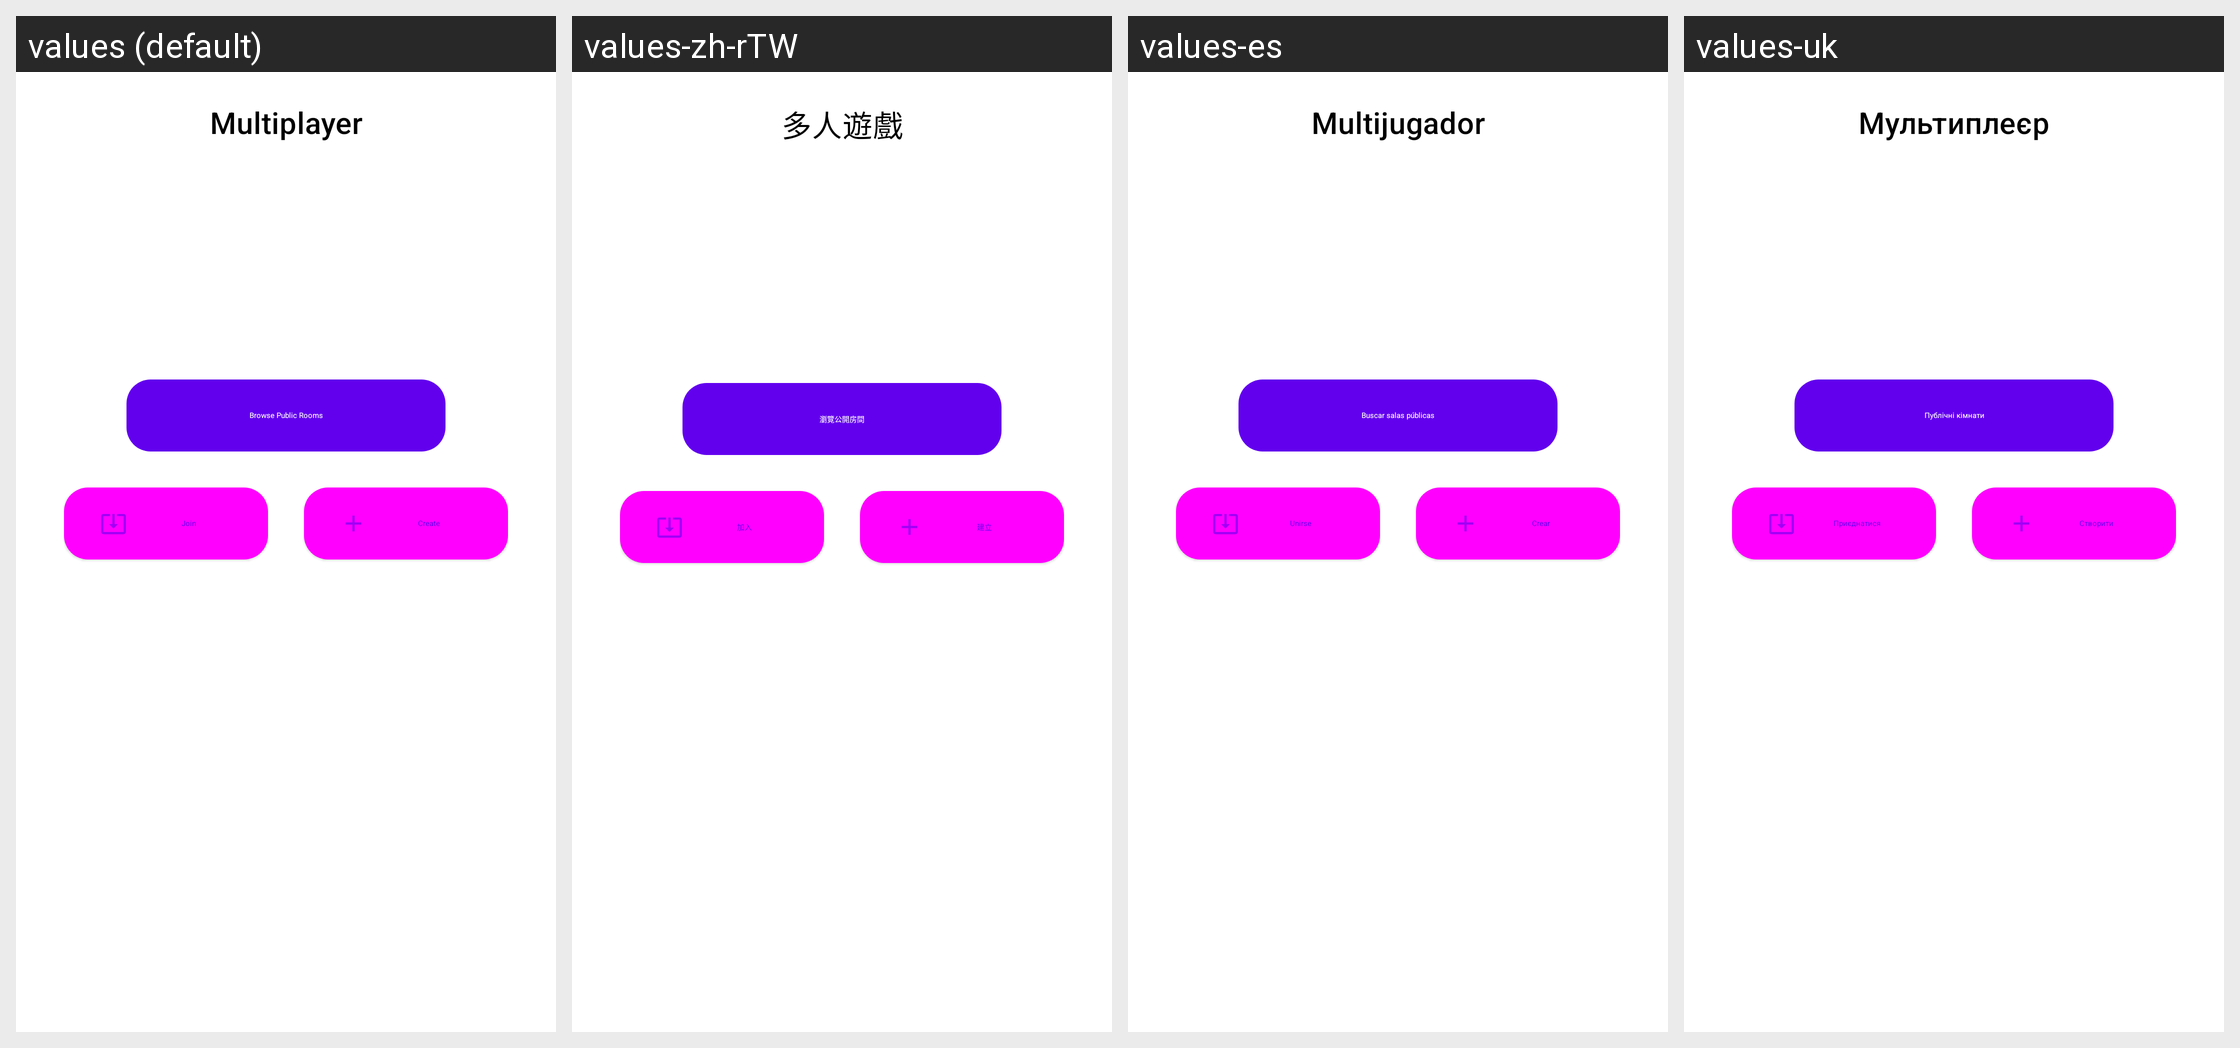

Locale-by-locale string values for the Android screen shown in this grid:
Android screen res/layout/dialog_multiplayer_connect.xml rendered under 4 locales, left to right: values (default), values-zh-rTW, values-es, values-uk. Device: Nexus 5 (rendered at 1080×1920; each locale shown at half size, 540×960, under a caption strip naming it); theme Theme.MaterialComponents.DayNight.NoActionBar.
Other locales in the repository, not shown: values-ar, values-ckb, values-cs, values-de, values-fa, values-fr, values-he, values-hu, values-id, values-it, values-ja, values-ko, values-nb, values-pl, values-pt-rBR, values-pt-rPT, values-ru, values-sr, values-vi, values-zh-rCN.
Strings drawn on this screen, with the default value and each locale's value (text and hints the layout hard-codes, and strings that could not be matched under every locale, appear in the picture but are not listed):

multiplayer
  values: Multiplayer
  values-zh-rTW: 多人遊戲
  values-es: Multijugador
  values-uk: Мультиплеєр

multiplayer_public_room
  values: Browse Public Rooms
  values-zh-rTW: 瀏覽公開房間
  values-es: Buscar salas públicas
  values-uk: Публічні кімнати

multiplayer_join_room
  values: Join
  values-zh-rTW: 加入
  values-es: Unirse
  values-uk: Приєднатися

multiplayer_create_room
  values: Create
  values-zh-rTW: 建立
  values-es: Crear
  values-uk: Створити
